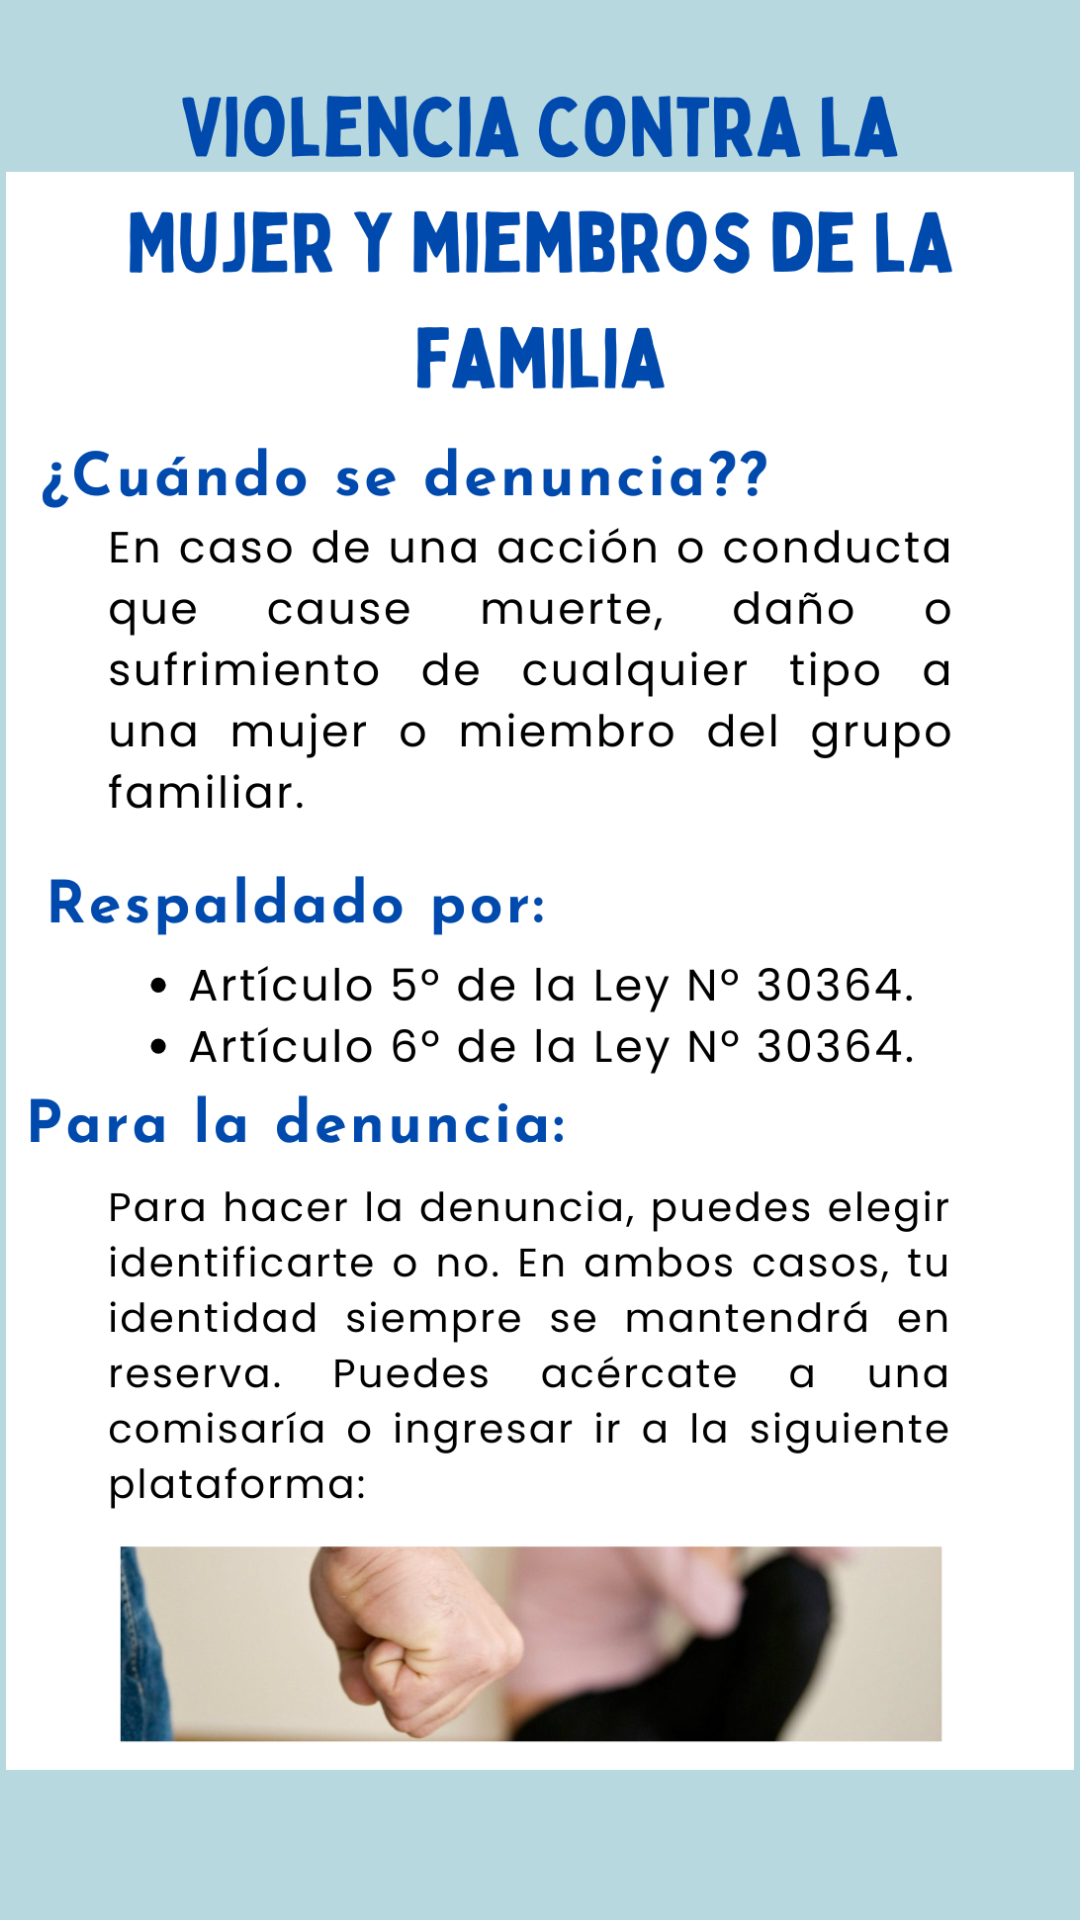

Reconstruct the res/layout file that produces this screen, plus the resources it refers to.
<!-- AndroidManifest.xml: application theme Theme.MyApplication -->
<!-- res/layout/activity_violencia.xml -->
<LinearLayout xmlns:android="http://schemas.android.com/apk/res/android"
    android:layout_width="match_parent"
    android:layout_height="match_parent"
    android:background="@color/celeste"
    android:orientation="vertical">

    <ImageView
        android:layout_width="356dp"
        android:layout_height="match_parent"
        android:layout_gravity="center"
        android:src="@drawable/vio" />

</LinearLayout>
<!-- resources referenced by this layout -->
<resources>
  <color name="celeste">#b8d8e0</color>
  <!-- drawable vio: png bitmap (drawable, 395115 bytes) -->
  <style name="Theme.MyApplication" parent="Base.Theme.MyApplication" />
  <style name="Base.Theme.MyApplication" parent="Theme.Material3.DayNight.NoActionBar">
          
          <item name="colorPrimary">@color/lavender</item>
          <item name="android:textColor">@color/black</item>     
          <item name="cornerFamily">rounded</item>               
          <item name="cornerSize">8dp</item>
  
      </style>
  <color name="lavender">#8692f7</color>
  <color name="black">#FF000000</color>
</resources>
